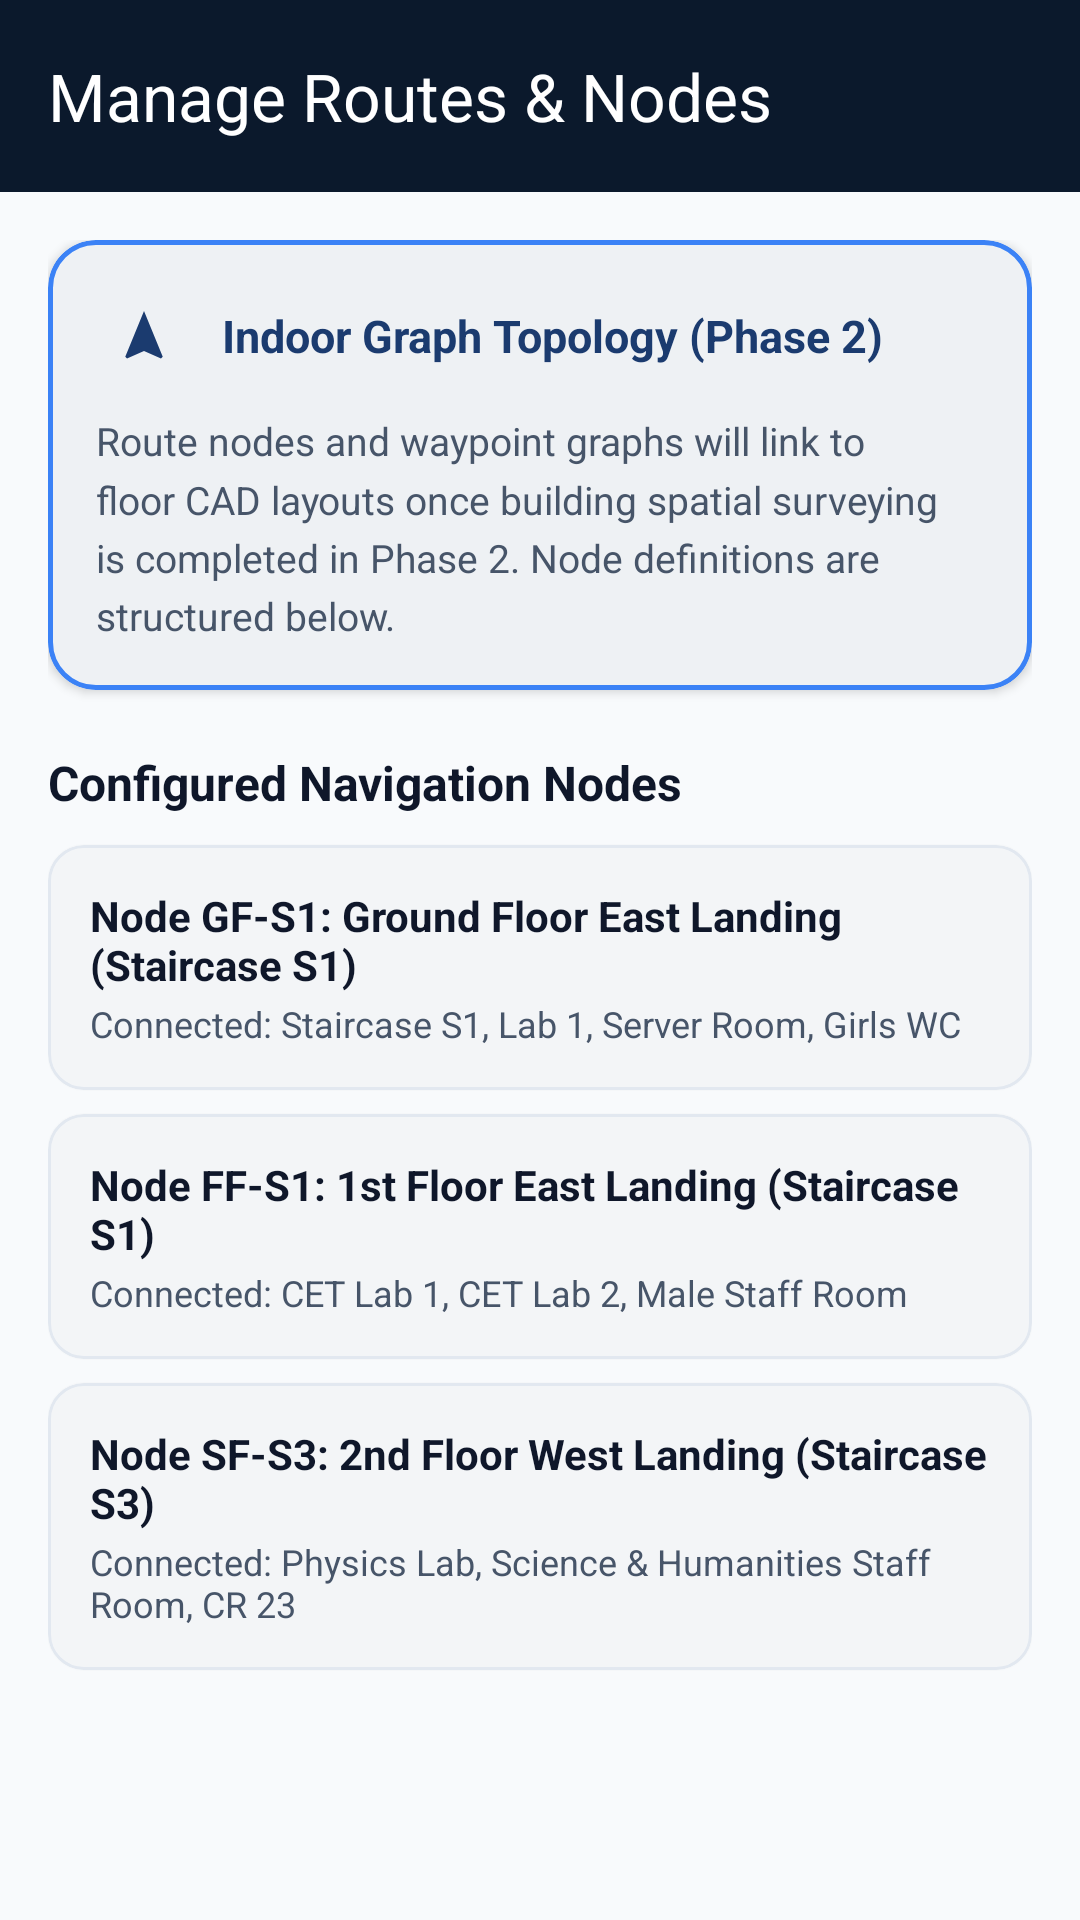

Write the Android layout XML for this screen, with the resource values it uses.
<!-- AndroidManifest.xml: application theme Theme.ANVAY -->
<!-- res/layout/activity_manage_routes.xml -->
<?xml version="1.0" encoding="utf-8"?>
<androidx.coordinatorlayout.widget.CoordinatorLayout xmlns:android="http://schemas.android.com/apk/res/android"
    xmlns:app="http://schemas.android.com/apk/res-auto"
    xmlns:tools="http://schemas.android.com/tools"
    android:layout_width="match_parent"
    android:layout_height="match_parent"
    android:background="@color/background">

    <com.google.android.material.appbar.AppBarLayout
        android:layout_width="match_parent"
        android:layout_height="wrap_content"
        android:background="@color/primary_dark"
        app:elevation="0dp">

        <com.google.android.material.appbar.MaterialToolbar
            android:id="@+id/toolbarManageRoutes"
            android:layout_width="match_parent"
            android:layout_height="?attr/actionBarSize"
            app:navigationIcon="@drawable/ic_back"
            app:navigationIconTint="@color/text_on_dark"
            app:title="@string/manage_routes"
            app:titleTextColor="@color/text_on_dark" />

    </com.google.android.material.appbar.AppBarLayout>

    <androidx.core.widget.NestedScrollView
        android:layout_width="match_parent"
        android:layout_height="match_parent"
        android:fillViewport="true"
        app:layout_behavior="@string/appbar_scrolling_view_behavior">

        <LinearLayout
            android:layout_width="match_parent"
            android:layout_height="wrap_content"
            android:orientation="vertical"
            android:padding="16dp"
            android:paddingBottom="60dp">

            
            <com.google.android.material.card.MaterialCardView
                android:layout_width="match_parent"
                android:layout_height="wrap_content"
                app:cardBackgroundColor="@color/surface"
                app:cardCornerRadius="16dp"
                app:cardElevation="2dp"
                app:strokeColor="@color/primary_light"
                app:strokeWidth="1.5dp">

                <LinearLayout
                    android:layout_width="match_parent"
                    android:layout_height="wrap_content"
                    android:orientation="vertical"
                    android:padding="16dp">

                    <LinearLayout
                        android:layout_width="match_parent"
                        android:layout_height="wrap_content"
                        android:gravity="center_vertical"
                        android:orientation="horizontal">

                        <ImageView
                            android:layout_width="32dp"
                            android:layout_height="32dp"
                            android:background="@drawable/bg_circle_icon"
                            android:backgroundTint="@color/primary_container"
                            android:padding="6dp"
                            android:src="@drawable/ic_navigation"
                            app:tint="@color/primary" />

                        <TextView
                            android:layout_width="wrap_content"
                            android:layout_height="wrap_content"
                            android:layout_marginStart="10dp"
                            android:text="Indoor Graph Topology (Phase 2)"
                            android:textColor="@color/primary"
                            android:textSize="15sp"
                            android:textStyle="bold" />

                    </LinearLayout>

                    <TextView
                        android:layout_width="match_parent"
                        android:layout_height="wrap_content"
                        android:layout_marginTop="10dp"
                        android:lineSpacingMultiplier="1.25"
                        android:text="Route nodes and waypoint graphs will link to floor CAD layouts once building spatial surveying is completed in Phase 2. Node definitions are structured below."
                        android:textColor="@color/text_secondary"
                        android:textSize="13sp" />

                </LinearLayout>
            </com.google.android.material.card.MaterialCardView>

            
            <TextView
                android:layout_width="wrap_content"
                android:layout_height="wrap_content"
                android:layout_marginTop="20dp"
                android:text="Configured Navigation Nodes"
                android:textColor="@color/text_primary"
                android:textSize="16sp"
                android:textStyle="bold" />

            
            <com.google.android.material.card.MaterialCardView
                android:layout_width="match_parent"
                android:layout_height="wrap_content"
                android:layout_marginTop="10dp"
                app:cardBackgroundColor="@color/surface"
                app:cardCornerRadius="12dp"
                app:cardElevation="1dp"
                app:strokeColor="@color/divider"
                app:strokeWidth="1dp">

                <LinearLayout
                    android:layout_width="match_parent"
                    android:layout_height="wrap_content"
                    android:orientation="vertical"
                    android:padding="14dp">

                    <TextView
                        android:layout_width="wrap_content"
                        android:layout_height="wrap_content"
                        android:text="Node GF-S1: Ground Floor East Landing (Staircase S1)"
                        android:textColor="@color/text_primary"
                        android:textSize="14sp"
                        android:textStyle="bold" />

                    <TextView
                        android:layout_width="wrap_content"
                        android:layout_height="wrap_content"
                        android:layout_marginTop="2dp"
                        android:text="Connected: Staircase S1, Lab 1, Server Room, Girls WC"
                        android:textColor="@color/text_secondary"
                        android:textSize="12sp" />
                </LinearLayout>
            </com.google.android.material.card.MaterialCardView>

            
            <com.google.android.material.card.MaterialCardView
                android:layout_width="match_parent"
                android:layout_height="wrap_content"
                android:layout_marginTop="8dp"
                app:cardBackgroundColor="@color/surface"
                app:cardCornerRadius="12dp"
                app:cardElevation="1dp"
                app:strokeColor="@color/divider"
                app:strokeWidth="1dp">

                <LinearLayout
                    android:layout_width="match_parent"
                    android:layout_height="wrap_content"
                    android:orientation="vertical"
                    android:padding="14dp">

                    <TextView
                        android:layout_width="wrap_content"
                        android:layout_height="wrap_content"
                        android:text="Node FF-S1: 1st Floor East Landing (Staircase S1)"
                        android:textColor="@color/text_primary"
                        android:textSize="14sp"
                        android:textStyle="bold" />

                    <TextView
                        android:layout_width="wrap_content"
                        android:layout_height="wrap_content"
                        android:layout_marginTop="2dp"
                        android:text="Connected: CET Lab 1, CET Lab 2, Male Staff Room"
                        android:textColor="@color/text_secondary"
                        android:textSize="12sp" />
                </LinearLayout>
            </com.google.android.material.card.MaterialCardView>

            
            <com.google.android.material.card.MaterialCardView
                android:layout_width="match_parent"
                android:layout_height="wrap_content"
                android:layout_marginTop="8dp"
                app:cardBackgroundColor="@color/surface"
                app:cardCornerRadius="12dp"
                app:cardElevation="1dp"
                app:strokeColor="@color/divider"
                app:strokeWidth="1dp">

                <LinearLayout
                    android:layout_width="match_parent"
                    android:layout_height="wrap_content"
                    android:orientation="vertical"
                    android:padding="14dp">

                    <TextView
                        android:layout_width="wrap_content"
                        android:layout_height="wrap_content"
                        android:text="Node SF-S3: 2nd Floor West Landing (Staircase S3)"
                        android:textColor="@color/text_primary"
                        android:textSize="14sp"
                        android:textStyle="bold" />

                    <TextView
                        android:layout_width="wrap_content"
                        android:layout_height="wrap_content"
                        android:layout_marginTop="2dp"
                        android:text="Connected: Physics Lab, Science &amp; Humanities Staff Room, CR 23"
                        android:textColor="@color/text_secondary"
                        android:textSize="12sp" />
                </LinearLayout>
            </com.google.android.material.card.MaterialCardView>

        </LinearLayout>

    </androidx.core.widget.NestedScrollView>

</androidx.coordinatorlayout.widget.CoordinatorLayout>
<!-- resources referenced by this layout -->
<resources>
  <color name="background">#F8FAFC</color>
  <color name="divider">#E2E8F0</color>
  <color name="primary">#1B3B6F</color>
  <color name="primary_container">#E0EDFD</color>
  <color name="primary_dark">#0B192C</color>
  <color name="primary_light">#3B82F6</color>
  <color name="surface">#FFFFFF</color>
  <color name="text_on_dark">#FFFFFF</color>
  <color name="text_primary">#0F172A</color>
  <color name="text_secondary">#475569</color>
  <!-- drawable ic_navigation (drawable) -->
  <vector xmlns:android="http://schemas.android.com/apk/res/android"
      android:width="24dp"
      android:height="24dp"
      android:viewportWidth="24"
      android:viewportHeight="24">
    <path
        android:fillColor="@color/primary"
        android:pathData="M12,2L4.5,20.29l0.71,0.71L12,18l6.79,3 0.71,-0.71z"/>
  </vector>
  <string name="manage_routes">Manage Routes &amp; Nodes</string>
  <style name="Theme.ANVAY" parent="Theme.Material3.Light.NoActionBar">
          
          <item name="colorPrimary">@color/primary</item>
          <item name="colorPrimaryVariant">@color/primary_dark</item>
          <item name="colorOnPrimary">@color/on_primary</item>
          
          <item name="colorSecondary">@color/secondary</item>
          <item name="colorSecondaryVariant">@color/secondary_dark</item>
          <item name="colorOnSecondary">@color/on_secondary</item>
          
          <item name="android:statusBarColor">@color/primary_dark</item>
          <item name="android:windowLightStatusBar" tools:targetApi="m">false</item>
          
          <item name="android:windowBackground">@color/background</item>
          <item name="colorSurface">@color/surface</item>
          <item name="colorOnSurface">@color/text_primary</item>
      </style>
  <color name="on_primary">#FFFFFF</color>
  <color name="secondary">#0891B2</color>
  <color name="secondary_dark">#0E7490</color>
  <color name="on_secondary">#FFFFFF</color>
</resources>
